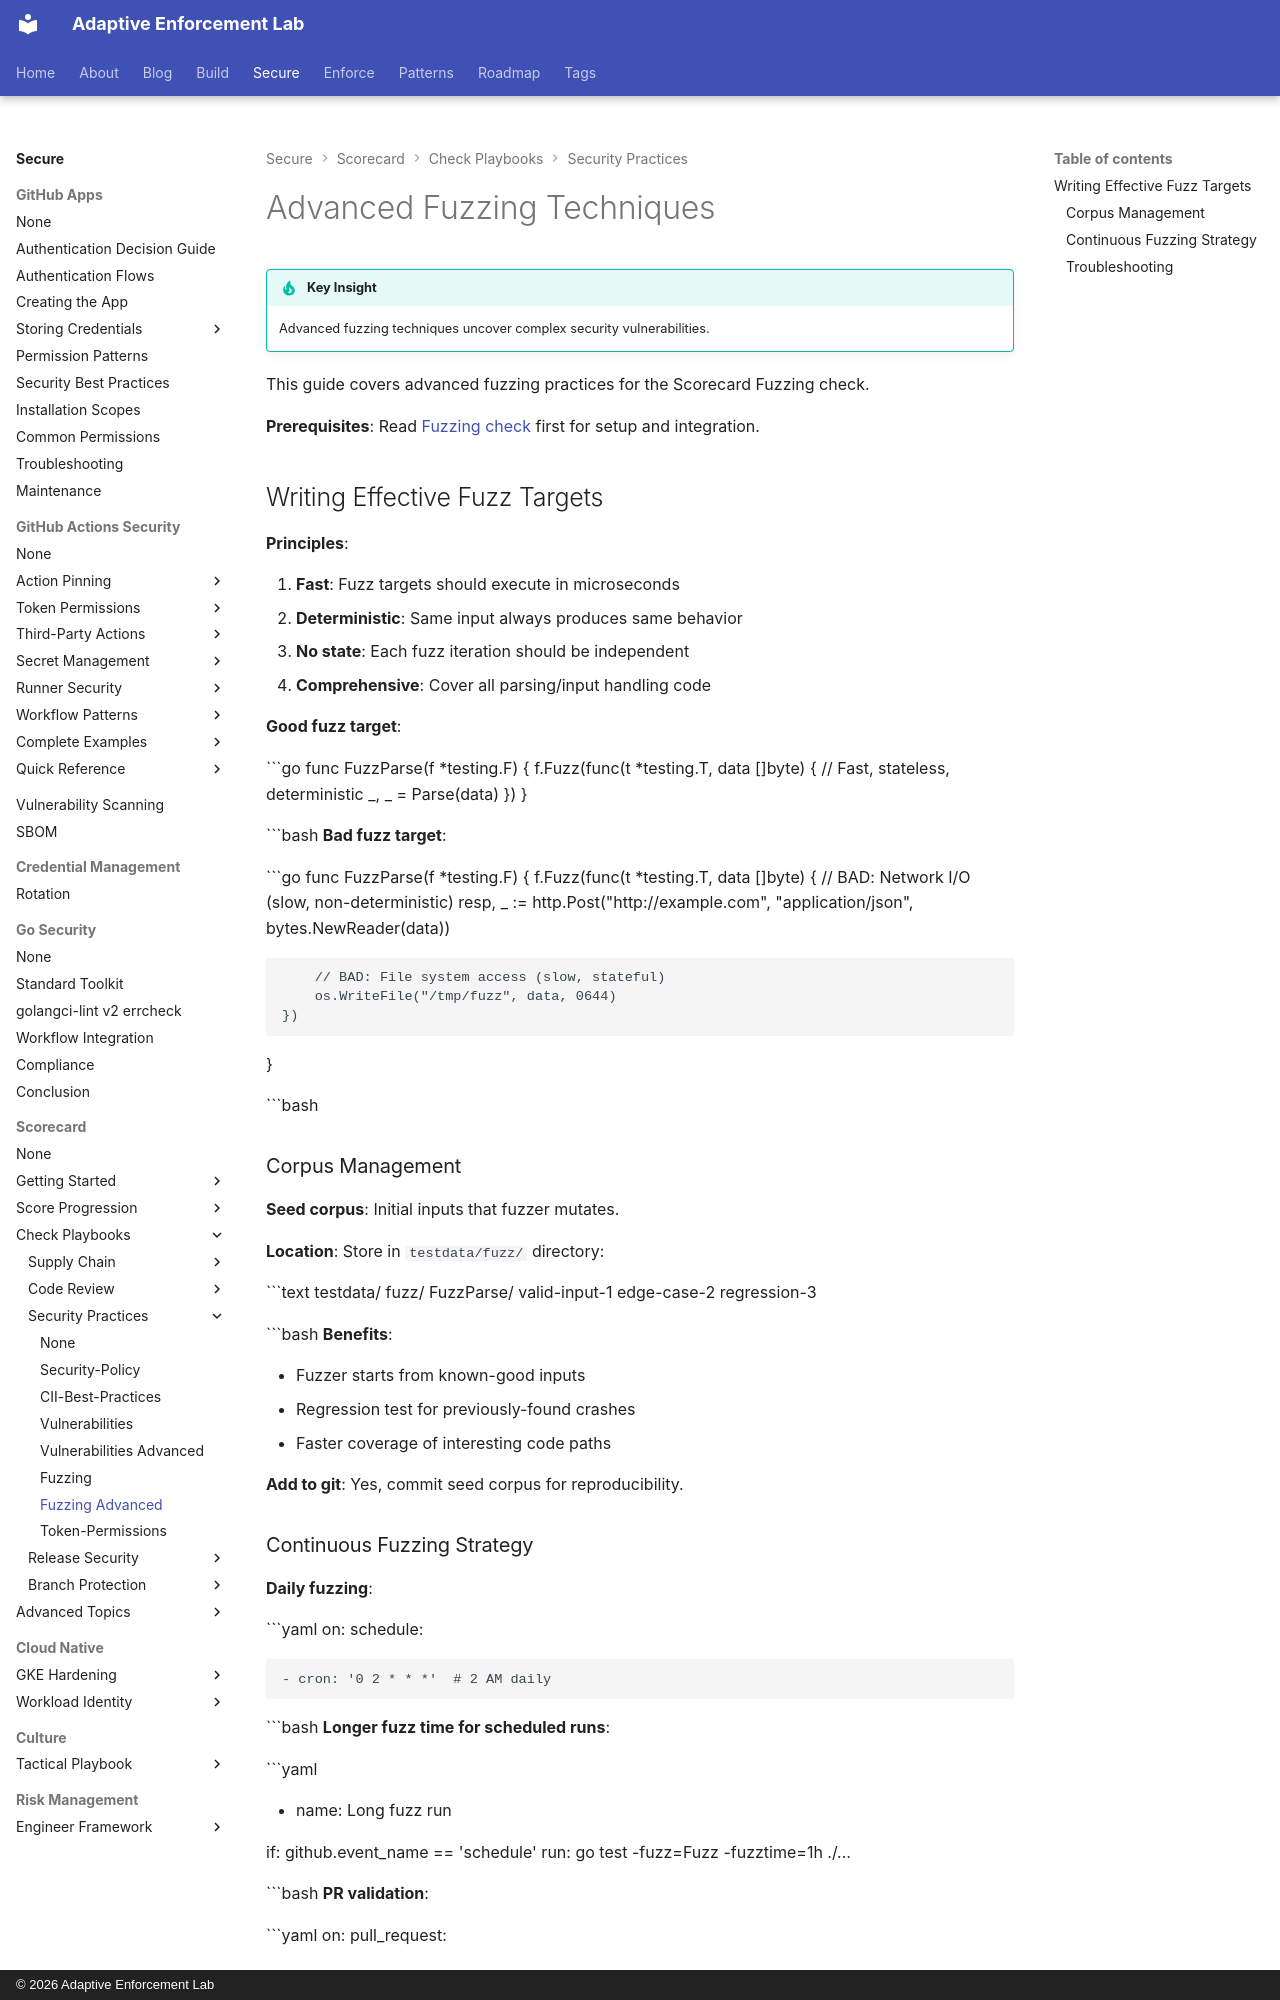

repository: adaptive-enforcement-lab/adaptive-enforcement-lab-com · page: secure/scorecard/checks/security-practices/fuzzing-advanced/index.html · generator: mkdocs · copyright: © 2026 Adaptive Enforcement Lab

---
title: Advanced Fuzzing Techniques
description: >-
  Advanced fuzzing techniques for OpenSSF Scorecard. Write effective fuzz
  targets, manage corpus, and implement continuous fuzzing strategies.
tags:

  - scorecard
  - fuzzing
  - testing

provenance: human
---
# Advanced Fuzzing Techniques

!!! tip "Key Insight"
    Advanced fuzzing techniques uncover complex security vulnerabilities.

This guide covers advanced fuzzing practices for the Scorecard Fuzzing check.

**Prerequisites**: Read [Fuzzing check](./fuzzing.md) first for setup and integration.

## Writing Effective Fuzz Targets

**Principles**:

1. **Fast**: Fuzz targets should execute in microseconds
2. **Deterministic**: Same input always produces same behavior
3. **No state**: Each fuzz iteration should be independent
4. **Comprehensive**: Cover all parsing/input handling code

**Good fuzz target**:

```go
func FuzzParse(f *testing.F) {
    f.Fuzz(func(t *testing.T, data []byte) {
        // Fast, stateless, deterministic
        _, _ = Parse(data)
    })
}

```bash
**Bad fuzz target**:

```go
func FuzzParse(f *testing.F) {
    f.Fuzz(func(t *testing.T, data []byte) {
        // BAD: Network I/O (slow, non-deterministic)
        resp, _ := http.Post("http://example.com", "application/json", bytes.NewReader(data))

        // BAD: File system access (slow, stateful)
        os.WriteFile("/tmp/fuzz", data, 0644)
    })
}

```bash
### Corpus Management

**Seed corpus**: Initial inputs that fuzzer mutates.

**Location**: Store in `testdata/fuzz/` directory:

```text
testdata/
  fuzz/
    FuzzParse/
      valid-input-1
      edge-case-2
      regression-3

```bash
**Benefits**:

- Fuzzer starts from known-good inputs
- Regression test for previously-found crashes
- Faster coverage of interesting code paths

**Add to git**: Yes, commit seed corpus for reproducibility.
